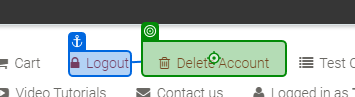
Task: This Project for Maids.cc Company.
Task for RPA Engineer Position 
Workflow: Delete_Created_Account

Step 1: click on the list item in window 'Automation Exercise' (chrome.exe)

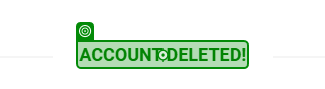
Step 2: Check Signup Page on the text in window 'Automation Exercise - Account Created' (chrome.exe)

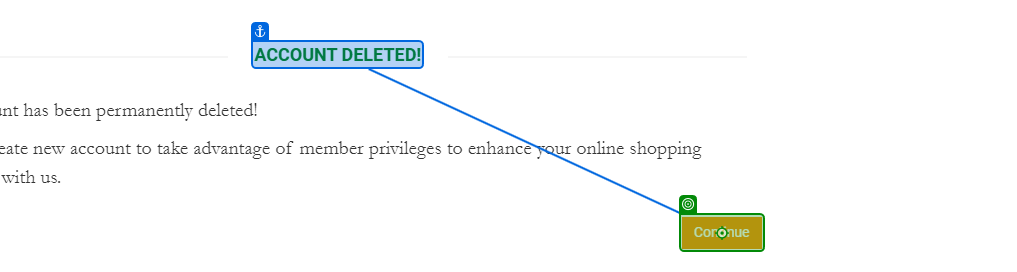
Step 3: click on the link in window 'Automation Exercise - Account Created' (chrome.exe)
